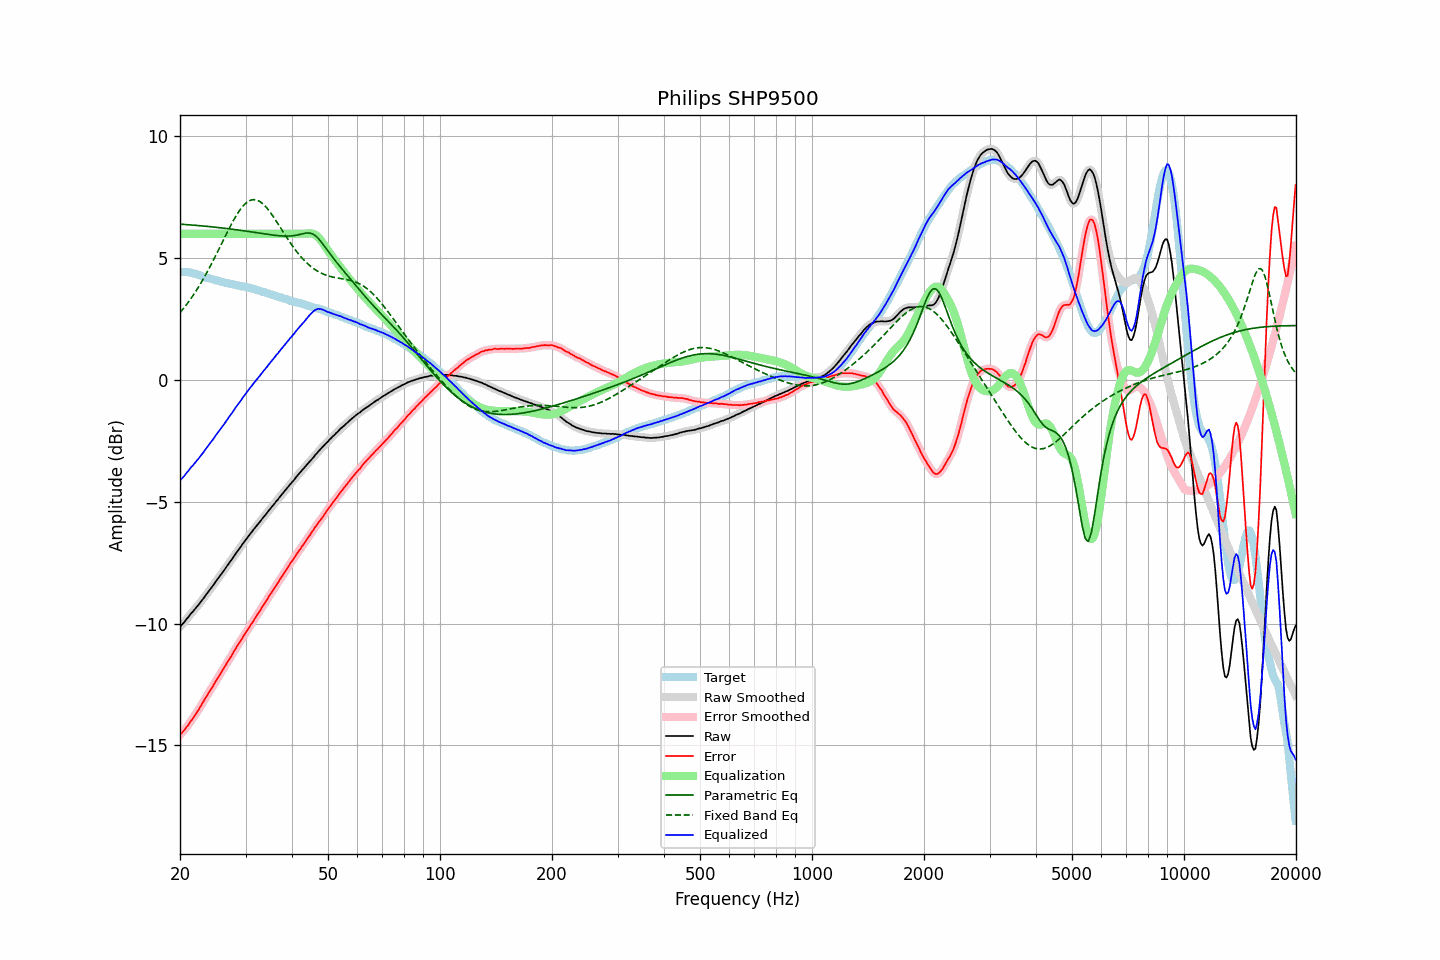

Source data for this figure (header and first rows):
frequency, raw, error, smoothed, error_smoothed, equalization, parametric_eq, fixed_band_eq, equalized_raw, equalized_smoothed, target
20.00, -10.13, -14.57, -10.13, -14.57, 6.00, 6.40, 2.76, -4.13, -4.13, 4.44
20.20, -10.06, -14.50, -10.06, -14.50, 6.00, 6.39, 2.84, -4.06, -4.06, 4.44
20.40, -9.99, -14.43, -9.99, -14.43, 6.00, 6.39, 2.92, -3.99, -3.99, 4.44
20.61, -9.91, -14.35, -9.91, -14.35, 6.00, 6.38, 3.00, -3.91, -3.91, 4.44
20.81, -9.82, -14.26, -9.83, -14.26, 6.00, 6.38, 3.09, -3.82, -3.83, 4.44
21.02, -9.75, -14.19, -9.74, -14.17, 6.00, 6.37, 3.18, -3.75, -3.74, 4.44
21.23, -9.66, -14.08, -9.66, -14.08, 6.00, 6.37, 3.26, -3.66, -3.66, 4.41
21.44, -9.58, -13.98, -9.59, -13.99, 6.00, 6.36, 3.36, -3.58, -3.59, 4.40
21.66, -9.51, -13.90, -9.51, -13.89, 6.00, 6.36, 3.45, -3.51, -3.51, 4.38
21.87, -9.43, -13.79, -9.43, -13.80, 6.00, 6.35, 3.55, -3.43, -3.43, 4.36
22.09, -9.35, -13.70, -9.35, -13.70, 6.00, 6.34, 3.65, -3.35, -3.35, 4.35
22.31, -9.27, -13.59, -9.27, -13.60, 6.00, 6.34, 3.76, -3.27, -3.27, 4.32
22.54, -9.19, -13.49, -9.19, -13.49, 6.00, 6.33, 3.87, -3.19, -3.19, 4.30
22.76, -9.10, -13.38, -9.11, -13.38, 6.00, 6.33, 3.98, -3.10, -3.11, 4.28
22.99, -9.02, -13.27, -9.02, -13.27, 6.00, 6.32, 4.09, -3.02, -3.02, 4.25
23.22, -8.93, -13.15, -8.93, -13.15, 6.00, 6.32, 4.20, -2.93, -2.93, 4.22
23.45, -8.84, -13.04, -8.84, -13.04, 6.00, 6.31, 4.32, -2.84, -2.84, 4.20
23.69, -8.75, -12.94, -8.75, -12.93, 6.00, 6.30, 4.44, -2.75, -2.75, 4.19
23.92, -8.66, -12.83, -8.66, -12.83, 6.00, 6.30, 4.56, -2.66, -2.66, 4.17
24.16, -8.57, -12.73, -8.58, -12.73, 6.00, 6.29, 4.69, -2.57, -2.58, 4.16
24.40, -8.49, -12.63, -8.49, -12.62, 6.00, 6.28, 4.82, -2.49, -2.49, 4.14
24.65, -8.40, -12.52, -8.40, -12.51, 6.00, 6.28, 4.95, -2.40, -2.40, 4.11
24.89, -8.30, -12.39, -8.30, -12.40, 6.00, 6.27, 5.08, -2.30, -2.30, 4.09
25.14, -8.21, -12.29, -8.21, -12.29, 6.00, 6.26, 5.21, -2.21, -2.21, 4.08
25.39, -8.12, -12.18, -8.12, -12.18, 6.00, 6.25, 5.34, -2.12, -2.12, 4.06
25.65, -8.03, -12.08, -8.03, -12.08, 6.00, 6.25, 5.48, -2.03, -2.03, 4.05
25.91, -7.94, -11.96, -7.94, -11.97, 6.00, 6.24, 5.61, -1.94, -1.94, 4.02
26.16, -7.85, -11.86, -7.85, -11.86, 6.00, 6.23, 5.75, -1.85, -1.85, 4.01
26.43, -7.76, -11.76, -7.76, -11.75, 6.00, 6.22, 5.88, -1.76, -1.76, 4.00
26.69, -7.66, -11.64, -7.66, -11.64, 6.00, 6.22, 6.01, -1.66, -1.66, 3.98
26.96, -7.57, -11.54, -7.57, -11.54, 6.00, 6.21, 6.14, -1.57, -1.57, 3.96
27.23, -7.47, -11.43, -7.48, -11.43, 6.00, 6.20, 6.27, -1.47, -1.48, 3.95
27.50, -7.39, -11.33, -7.39, -11.32, 6.00, 6.19, 6.40, -1.39, -1.39, 3.94
27.77, -7.29, -11.21, -7.29, -11.21, 6.00, 6.18, 6.52, -1.29, -1.29, 3.92
28.05, -7.19, -11.10, -7.20, -11.10, 6.00, 6.17, 6.64, -1.19, -1.20, 3.91
28.33, -7.10, -10.99, -7.10, -10.99, 6.00, 6.17, 6.75, -1.10, -1.10, 3.89
28.62, -7.01, -10.89, -7.01, -10.89, 6.00, 6.16, 6.86, -1.01, -1.01, 3.88
28.90, -6.92, -10.79, -6.92, -10.78, 6.00, 6.15, 6.95, -0.92, -0.92, 3.86
29.19, -6.83, -10.67, -6.83, -10.68, 6.00, 6.14, 7.04, -0.83, -0.83, 3.84
29.48, -6.73, -10.57, -6.73, -10.57, 6.00, 6.13, 7.12, -0.73, -0.73, 3.84
29.78, -6.64, -10.47, -6.64, -10.47, 6.00, 6.12, 7.20, -0.64, -0.64, 3.83
30.08, -6.55, -10.37, -6.55, -10.37, 6.00, 6.11, 7.26, -0.55, -0.55, 3.82
30.38, -6.47, -10.27, -6.47, -10.27, 6.00, 6.10, 7.31, -0.47, -0.47, 3.80
30.68, -6.38, -10.17, -6.38, -10.16, 6.00, 6.09, 7.35, -0.38, -0.38, 3.78
30.99, -6.29, -10.05, -6.30, -10.06, 6.00, 6.08, 7.38, -0.29, -0.30, 3.76
31.30, -6.21, -9.96, -6.21, -9.96, 6.00, 6.07, 7.39, -0.21, -0.21, 3.75
31.61, -6.12, -9.86, -6.12, -9.86, 6.00, 6.06, 7.40, -0.12, -0.12, 3.74
31.93, -6.04, -9.76, -6.04, -9.75, 6.00, 6.05, 7.39, -0.04, -0.04, 3.72
32.24, -5.96, -9.64, -5.96, -9.65, 6.00, 6.04, 7.38, 0.04, 0.04, 3.68
32.57, -5.88, -9.55, -5.88, -9.55, 6.00, 6.03, 7.35, 0.12, 0.12, 3.67
32.89, -5.80, -9.46, -5.80, -9.45, 6.00, 6.02, 7.31, 0.20, 0.20, 3.66
33.22, -5.71, -9.34, -5.71, -9.35, 6.00, 6.01, 7.26, 0.29, 0.29, 3.62
33.55, -5.63, -9.24, -5.63, -9.24, 6.00, 6.00, 7.20, 0.37, 0.37, 3.61
33.89, -5.55, -9.14, -5.55, -9.14, 6.00, 5.99, 7.13, 0.45, 0.45, 3.59
34.23, -5.47, -9.04, -5.47, -9.03, 6.00, 5.98, 7.06, 0.53, 0.53, 3.57
34.57, -5.38, -8.92, -5.39, -8.93, 6.00, 5.97, 6.98, 0.62, 0.61, 3.54
34.92, -5.30, -8.82, -5.30, -8.83, 6.00, 5.96, 6.89, 0.70, 0.70, 3.52
35.27, -5.22, -8.73, -5.22, -8.72, 6.00, 5.95, 6.80, 0.78, 0.78, 3.51
35.62, -5.14, -8.62, -5.14, -8.62, 6.00, 5.94, 6.71, 0.86, 0.86, 3.48
35.97, -5.06, -8.52, -5.06, -8.52, 6.00, 5.94, 6.61, 0.94, 0.94, 3.46
... 635 more rows
